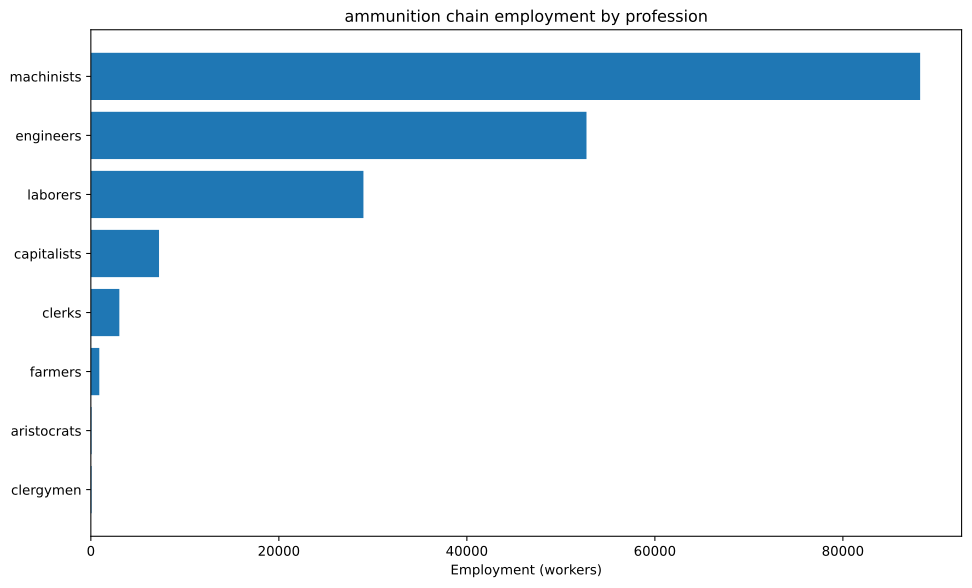

Data behind this chart, as committed beside it:
config, building, profession, employment
building_tooling_workshops+pm_rubber_gri…, building_tooling_workshops, capitalists, 224.5
building_tooling_workshops+pm_rubber_gri…, building_tooling_workshops, engineers, 1123
building_tooling_workshops+pm_rubber_gri…, building_tooling_workshops, machinists, 2245
building_paper_mills+pm_bleached_paper+p…, building_paper_mills, capitalists, 200.7
building_paper_mills+pm_bleached_paper+p…, building_paper_mills, engineers, 1004
building_paper_mills+pm_bleached_paper+p…, building_paper_mills, laborers, 2007
building_paper_mills+pm_bleached_paper+p…, building_paper_mills, machinists, 2007
building_chemical_plants+pm_improved_fer…, building_chemical_plants, capitalists, 244.3
building_chemical_plants+pm_improved_fer…, building_chemical_plants, engineers, 2443
building_chemical_plants+pm_improved_fer…, building_chemical_plants, laborers, 4886
building_chemical_plants+pm_improved_fer…, building_chemical_plants, machinists, 3665
building_explosives_factory+pm_brine_ele…, building_explosives_factory, capitalists, 669
building_explosives_factory+pm_brine_ele…, building_explosives_factory, engineers, 10035
building_explosives_factory+pm_brine_ele…, building_explosives_factory, laborers, 6690
building_explosives_factory+pm_brine_ele…, building_explosives_factory, machinists, 8028
building_synthetics_plants+pm_dye_produc…, building_synthetics_plants, capitalists, 25.09
building_synthetics_plants+pm_dye_produc…, building_synthetics_plants, engineers, 501.8
building_synthetics_plants+pm_dye_produc…, building_synthetics_plants, laborers, 250.9
building_synthetics_plants+pm_dye_produc…, building_synthetics_plants, machinists, 376.3
building_steel_mills+pm_open_hearth_proc…, building_steel_mills, capitalists, 113.7
building_steel_mills+pm_open_hearth_proc…, building_steel_mills, engineers, 852.8
building_steel_mills+pm_open_hearth_proc…, building_steel_mills, laborers, 568.5
building_steel_mills+pm_open_hearth_proc…, building_steel_mills, machinists, 1421
building_motor_industry+pm_electric_engi…, building_motor_industry, capitalists, 142.4
building_motor_industry+pm_electric_engi…, building_motor_industry, engineers, 1424
building_motor_industry+pm_electric_engi…, building_motor_industry, laborers, 1424
building_motor_industry+pm_electric_engi…, building_motor_industry, machinists, 1424
building_munition_plants+pm_explosive_sh…, building_munition_plants, capitalists, 2222
building_munition_plants+pm_explosive_sh…, building_munition_plants, engineers, 16667
building_munition_plants+pm_explosive_sh…, building_munition_plants, machinists, 27778
building_coal_mine+pm_diesel_pump_buildi…, building_coal_mine, capitalists, 210.5
building_coal_mine+pm_diesel_pump_buildi…, building_coal_mine, engineers, 1579
building_coal_mine+pm_diesel_pump_buildi…, building_coal_mine, machinists, 3158
building_iron_mine+pm_diesel_pump_buildi…, building_iron_mine, capitalists, 195.1
building_iron_mine+pm_diesel_pump_buildi…, building_iron_mine, engineers, 1464
building_iron_mine+pm_diesel_pump_buildi…, building_iron_mine, machinists, 2927
building_lead_mine+pm_diesel_pump_buildi…, building_lead_mine, capitalists, 740.7
building_lead_mine+pm_diesel_pump_buildi…, building_lead_mine, engineers, 5556
building_lead_mine+pm_diesel_pump_buildi…, building_lead_mine, machinists, 11111
building_sulfur_mine+pm_diesel_pump_buil…, building_sulfur_mine, capitalists, 457.5
building_sulfur_mine+pm_diesel_pump_buil…, building_sulfur_mine, engineers, 2287
building_sulfur_mine+pm_diesel_pump_buil…, building_sulfur_mine, machinists, 6862
building_power_plant+pm_coal-fired_plant…, building_power_plant, capitalists, 815.3
building_power_plant+pm_coal-fired_plant…, building_power_plant, engineers, 4566
building_power_plant+pm_coal-fired_plant…, building_power_plant, laborers, 6522
building_power_plant+pm_coal-fired_plant…, building_power_plant, machinists, 4892
building_logging_camp+pm_electric_saw_mi…, building_logging_camp, capitalists, 60.21
building_logging_camp+pm_electric_saw_mi…, building_logging_camp, engineers, 301.1
building_logging_camp+pm_electric_saw_mi…, building_logging_camp, laborers, 301.1
building_logging_camp+pm_electric_saw_mi…, building_logging_camp, machinists, 602.1
building_rubber_plantation+automatic_irr…, building_rubber_plantation, aristocrats, 74.84
building_rubber_plantation+automatic_irr…, building_rubber_plantation, clergymen, 74.84
building_rubber_plantation+automatic_irr…, building_rubber_plantation, farmers, 898.1
building_rubber_plantation+automatic_irr…, building_rubber_plantation, laborers, 1497
building_rubber_plantation+automatic_irr…, building_rubber_plantation, machinists, 374.2
building_oil_rig+pm_combustion_derricks+…, building_oil_rig, capitalists, 324.9
building_oil_rig+pm_combustion_derricks+…, building_oil_rig, engineers, 2924
building_oil_rig+pm_combustion_derricks+…, building_oil_rig, machinists, 6497
building_railway+pm_electric_trains+pm_s…, building_railway, capitalists, 606.2
building_railway+pm_electric_trains+pm_s…, building_railway, clerks, 3031
... 2 more rows
